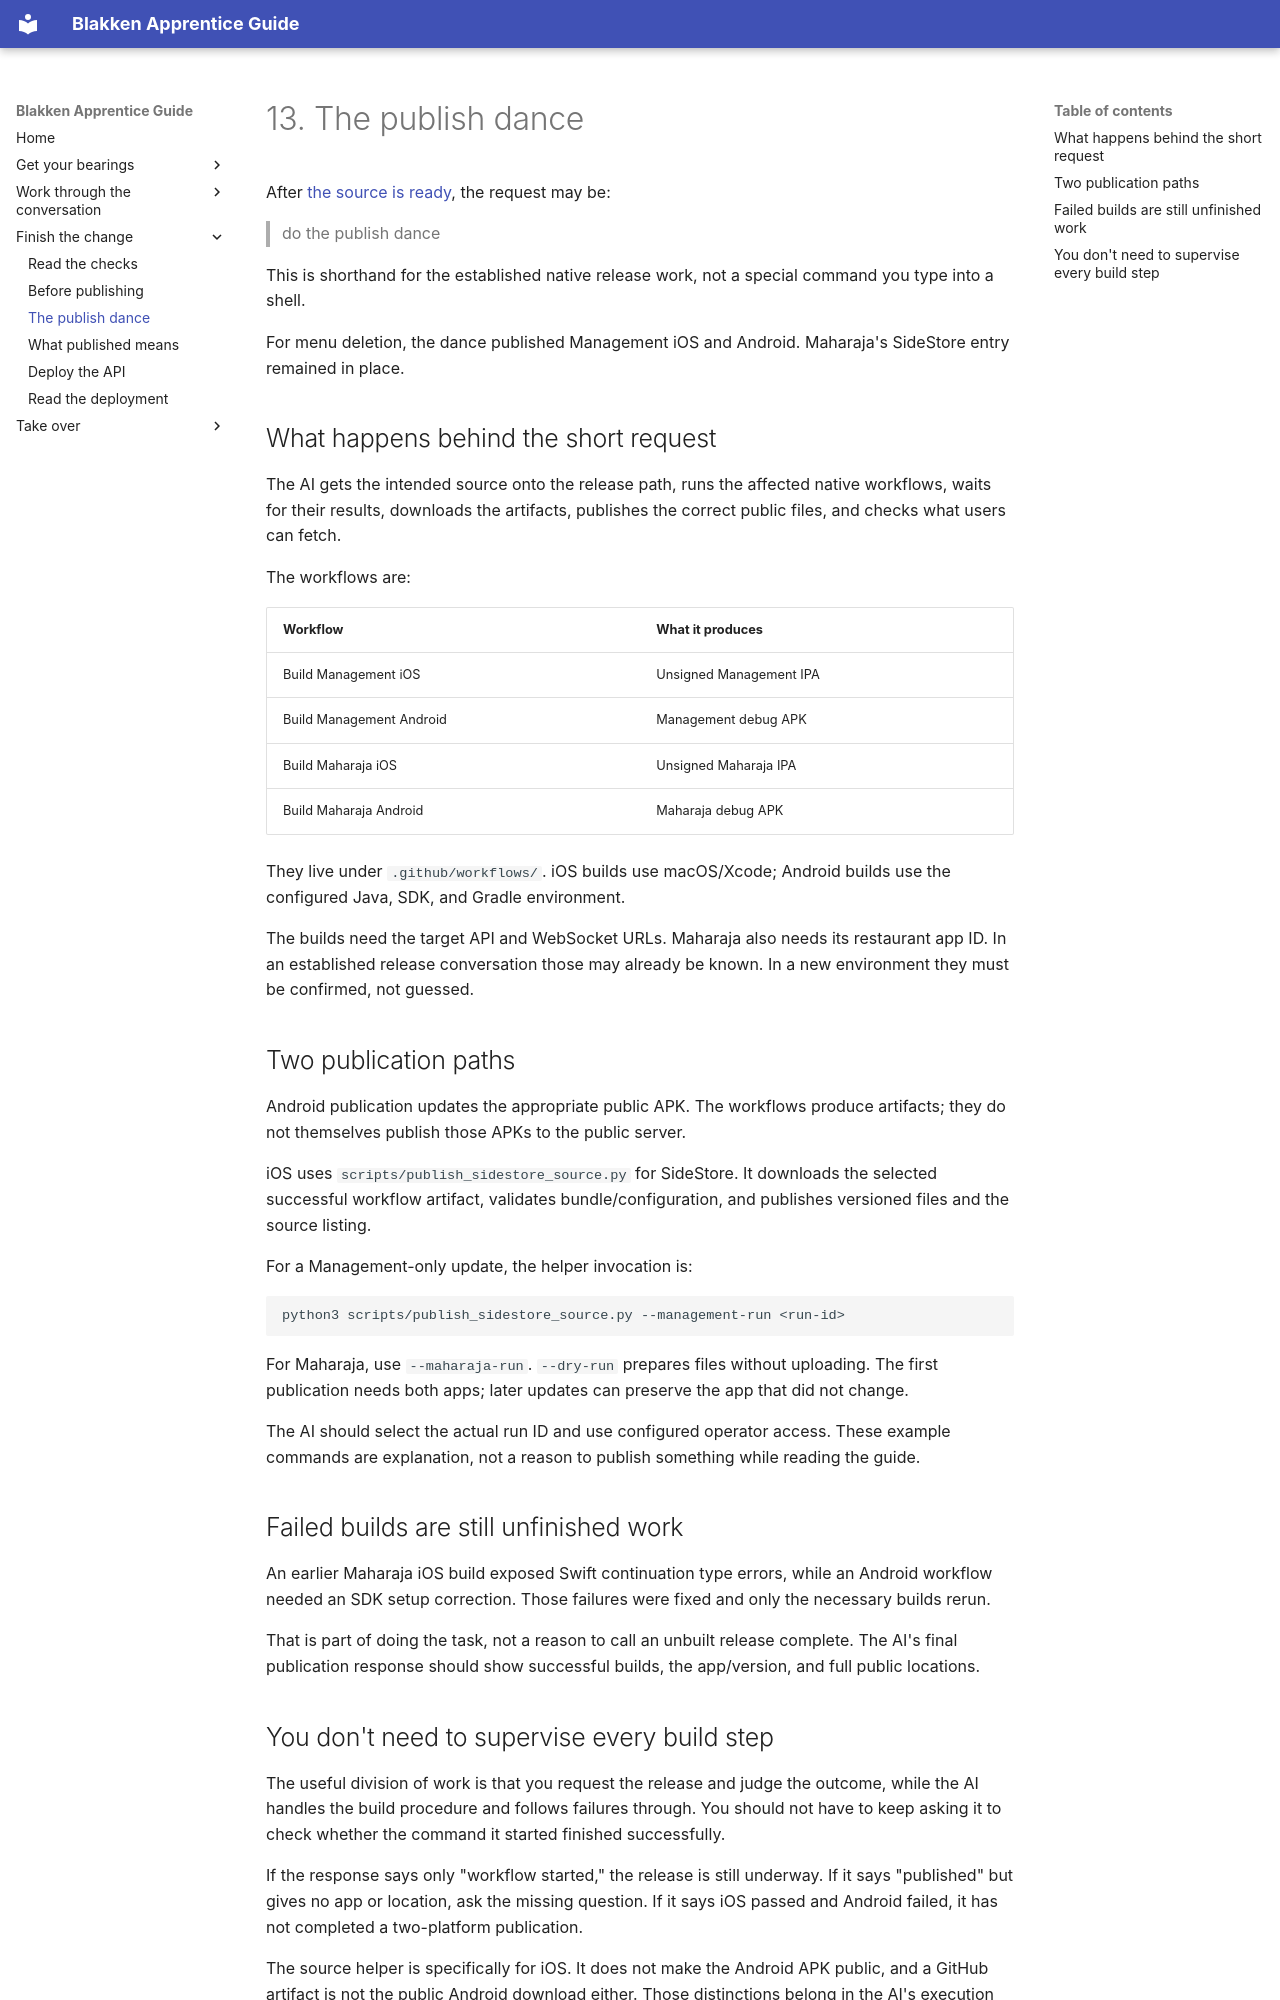

repository: fivethreeo/blakken-project · page: apprentice/13-the-publish-dance/index.html · generator: mkdocs

# 13. The publish dance

After [the source is ready](12-before-you-say-publish.md), the request may be:

> do the publish dance

This is shorthand for the established native release work, not a special
command you type into a shell.

For menu deletion, the dance published Management iOS and Android. Maharaja's
SideStore entry remained in place.

## What happens behind the short request

The AI gets the intended source onto the release path, runs the affected native
workflows, waits for their results, downloads the artifacts, publishes the
correct public files, and checks what users can fetch.

The workflows are:

| Workflow | What it produces |
| --- | --- |
| Build Management iOS | Unsigned Management IPA |
| Build Management Android | Management debug APK |
| Build Maharaja iOS | Unsigned Maharaja IPA |
| Build Maharaja Android | Maharaja debug APK |

They live under `.github/workflows/`. iOS builds use macOS/Xcode; Android builds
use the configured Java, SDK, and Gradle environment.

The builds need the target API and WebSocket URLs. Maharaja also needs its
restaurant app ID. In an established release conversation those may already
be known. In a new environment they must be confirmed, not guessed.

## Two publication paths

Android publication updates the appropriate public APK. The workflows produce
artifacts; they do not themselves publish those APKs to the public server.

iOS uses `scripts/publish_sidestore_source.py` for SideStore. It downloads the
selected successful workflow artifact, validates bundle/configuration, and
publishes versioned files and the source listing.

For a Management-only update, the helper invocation is:

```sh
python3 scripts/publish_sidestore_source.py --management-run <run-id>
```

For Maharaja, use `--maharaja-run`. `--dry-run` prepares files without uploading.
The first publication needs both apps; later updates can preserve the app
that did not change.

The AI should select the actual run ID and use configured operator access.
These example commands are explanation, not a reason to publish something
while reading the guide.

## Failed builds are still unfinished work

An earlier Maharaja iOS build exposed Swift continuation type errors, while
an Android workflow needed an SDK setup correction. Those failures were fixed
and only the necessary builds rerun.

That is part of doing the task, not a reason to call an unbuilt release
complete. The AI's final publication response should show successful builds,
the app/version, and full public locations.
